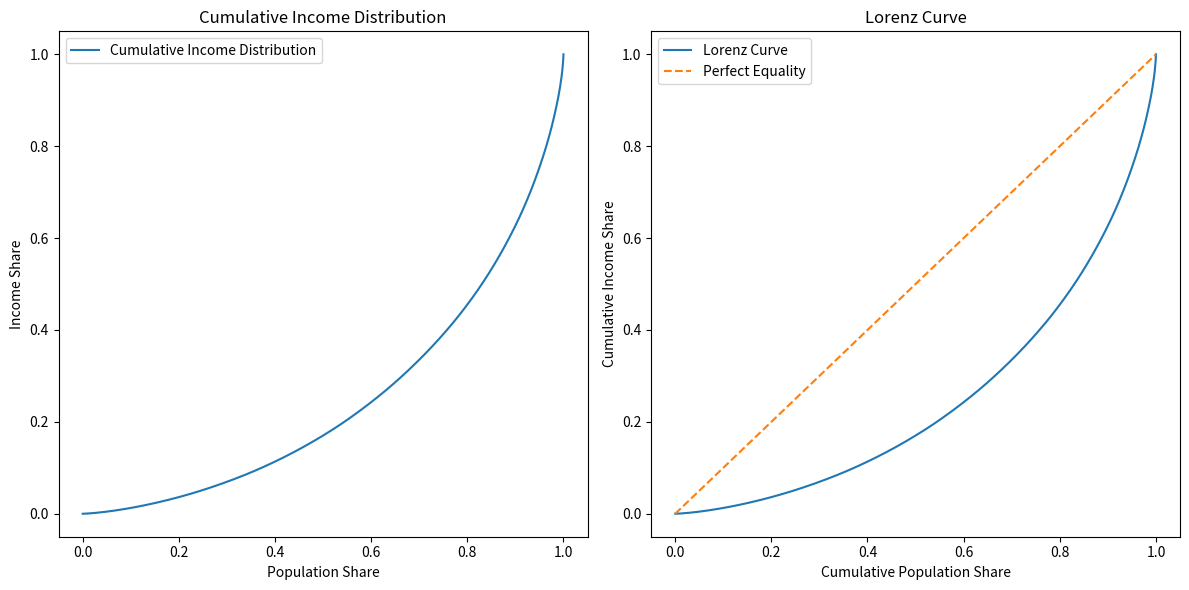
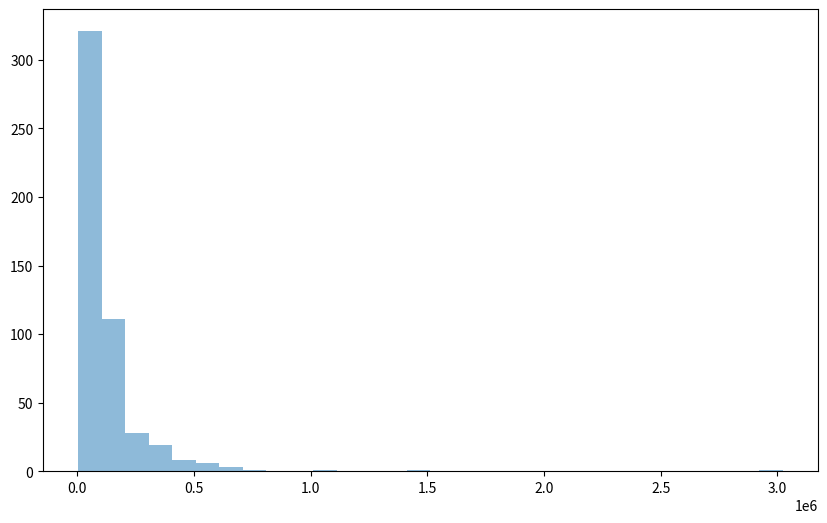

These figures' Python source, in order:
import numpy as np
from scipy.optimize import minimize
from scipy.stats import lognorm
import matplotlib.pyplot as plt

# Observed data
quintiles = [0.2, 0.4, 0.6, 0.8, 1.0]
mean_incomes = [16981, 47103, 80693, 127666, 295369]
shares = [0.0299, 0.0830, 0.1421, 0.2248, 0.5202]

# Better initial guess for mu and sigma
log_incomes = np.log(mean_incomes)
mu_guess = np.mean(log_incomes)
sigma_guess = np.std(log_incomes)
initial_guess = [mu_guess, sigma_guess]
print(f"Initial guess: mu = {mu_guess:.4f}, sigma = {sigma_guess:.4f}")

# Objective function to minimize
def objective(params):
    mu, sigma = params
    error = 0
    
    # Calculate theoretical mean incomes and shares
    for i in range(len(quintiles)):
        lower = 0 if i == 0 else quintiles[i-1]
        upper = quintiles[i]
        
        # Theoretical mean income for the quintile
        theoretical_mean = lognorm.mean(s=sigma, scale=np.exp(mu)) * (
            lognorm.cdf(upper, s=sigma, scale=np.exp(mu)) - 
            lognorm.cdf(lower, s=sigma, scale=np.exp(mu))
        )
        
        # Theoretical share for the quintile
        theoretical_share = lognorm.cdf(upper, s=sigma, scale=np.exp(mu)) - lognorm.cdf(lower, s=sigma, scale=np.exp(mu))
        
        # Add weighted errors (prioritize matching shares)
        error += 10 * (theoretical_share - shares[i])**2  # Weight shares more heavily
        error += (theoretical_mean - mean_incomes[i])**2  # Mean income error
    
    return error

# Bounds for mu and sigma (to avoid invalid values)
bounds = [(None, None), (1e-3, None)]  # sigma must be positive

# Minimize the objective function using L-BFGS-B
result = minimize(objective, initial_guess, method='L-BFGS-B', bounds=bounds)

# Extract the optimized parameters
mu_opt, sigma_opt = result.x
print(f"Optimized mu: {mu_opt:.4f}, sigma: {sigma_opt:.4f}")

# Generate a population of 5000 agents with incomes based on the log-normal distribution
np.random.seed(42)  # For reproducibility
population_size = 5000
incomes = lognorm.rvs(s=sigma_opt, scale=np.exp(mu_opt), size=population_size)

# Sort incomes for analysis
incomes_sorted = np.sort(incomes)

# Calculate quintiles and top 5%
quintile_indices = [int(population_size * q) for q in quintiles]
top_5_index = int(population_size * 0.95)

# Calculate mean income and share for each quintile and top 5%
quintile_means = []
quintile_shares = []
for i in range(len(quintile_indices)):
    lower = 0 if i == 0 else quintile_indices[i-1]
    upper = quintile_indices[i]
    quintile_income = incomes_sorted[lower:upper]
    quintile_mean = np.mean(quintile_income)
    quintile_share = np.sum(quintile_income) / np.sum(incomes_sorted)
    quintile_means.append(quintile_mean)
    quintile_shares.append(quintile_share)

# Top 5%
top_5_income = incomes_sorted[top_5_index:]
top_5_mean = np.mean(top_5_income)
top_5_share = np.sum(top_5_income) / np.sum(incomes_sorted)

# Report results
print("\nMean income and share for each quintile:")
for i in range(len(quintile_means)):
    print(f"Quintile {i+1}: Mean Income = ${quintile_means[i]:.2f}, Share = {quintile_shares[i]*100:.2f}%")

print(f"\nTop 5%: Mean Income = ${top_5_mean:.2f}, Share = {top_5_share*100:.2f}%")

# Calculate GINI coefficient
def gini_coefficient(incomes):
    sorted_incomes = np.sort(incomes)
    n = len(sorted_incomes)
    index = np.arange(1, n + 1)
    return (np.sum((2 * index - n - 1) * sorted_incomes)) / (n * np.sum(sorted_incomes))

gini = gini_coefficient(incomes_sorted)
print(f"\nGINI Coefficient: {gini:.4f}")

# Plot cumulative income distribution and Lorenz curve
def lorenz_curve(incomes):
    sorted_incomes = np.sort(incomes)
    cumulative_income = np.cumsum(sorted_incomes)
    cumulative_income_share = cumulative_income / cumulative_income[-1]
    cumulative_population_share = np.arange(1, len(sorted_incomes) + 1) / len(sorted_incomes)
    return cumulative_population_share, cumulative_income_share

# Lorenz curve
lorenz_x, lorenz_y = lorenz_curve(incomes_sorted)

# Perfect equality line
perfect_equality_x = np.linspace(0, 1, 100)
perfect_equality_y = perfect_equality_x

# Plot
plt.figure(figsize=(12, 6))

# Cumulative income distribution
plt.subplot(1, 2, 1)
plt.plot(np.arange(1, population_size + 1) / population_size, np.cumsum(incomes_sorted) / np.sum(incomes_sorted), label="Cumulative Income Distribution")
plt.xlabel("Population Share")
plt.ylabel("Income Share")
plt.title("Cumulative Income Distribution")
plt.legend()

# Lorenz curve
plt.subplot(1, 2, 2)
plt.plot(lorenz_x, lorenz_y, label="Lorenz Curve")
plt.plot(perfect_equality_x, perfect_equality_y, label="Perfect Equality", linestyle="--")
plt.xlabel("Cumulative Population Share")
plt.ylabel("Cumulative Income Share")
plt.title("Lorenz Curve")
plt.legend()

plt.tight_layout()


optimize_mu = 11.225243392518447
optimised_sigma = 0.927
np.random.seed(42)  # For reproducibility
population_size = 500
incomes = lognorm.rvs(s=sigma_opt, scale=np.exp(mu_opt), size=population_size)
#print(incomes)
fig, ax = plt.subplots(figsize=(10, 6))
ax.hist(incomes, bins=30, alpha=0.5, label='Income Vec')

plt.show()